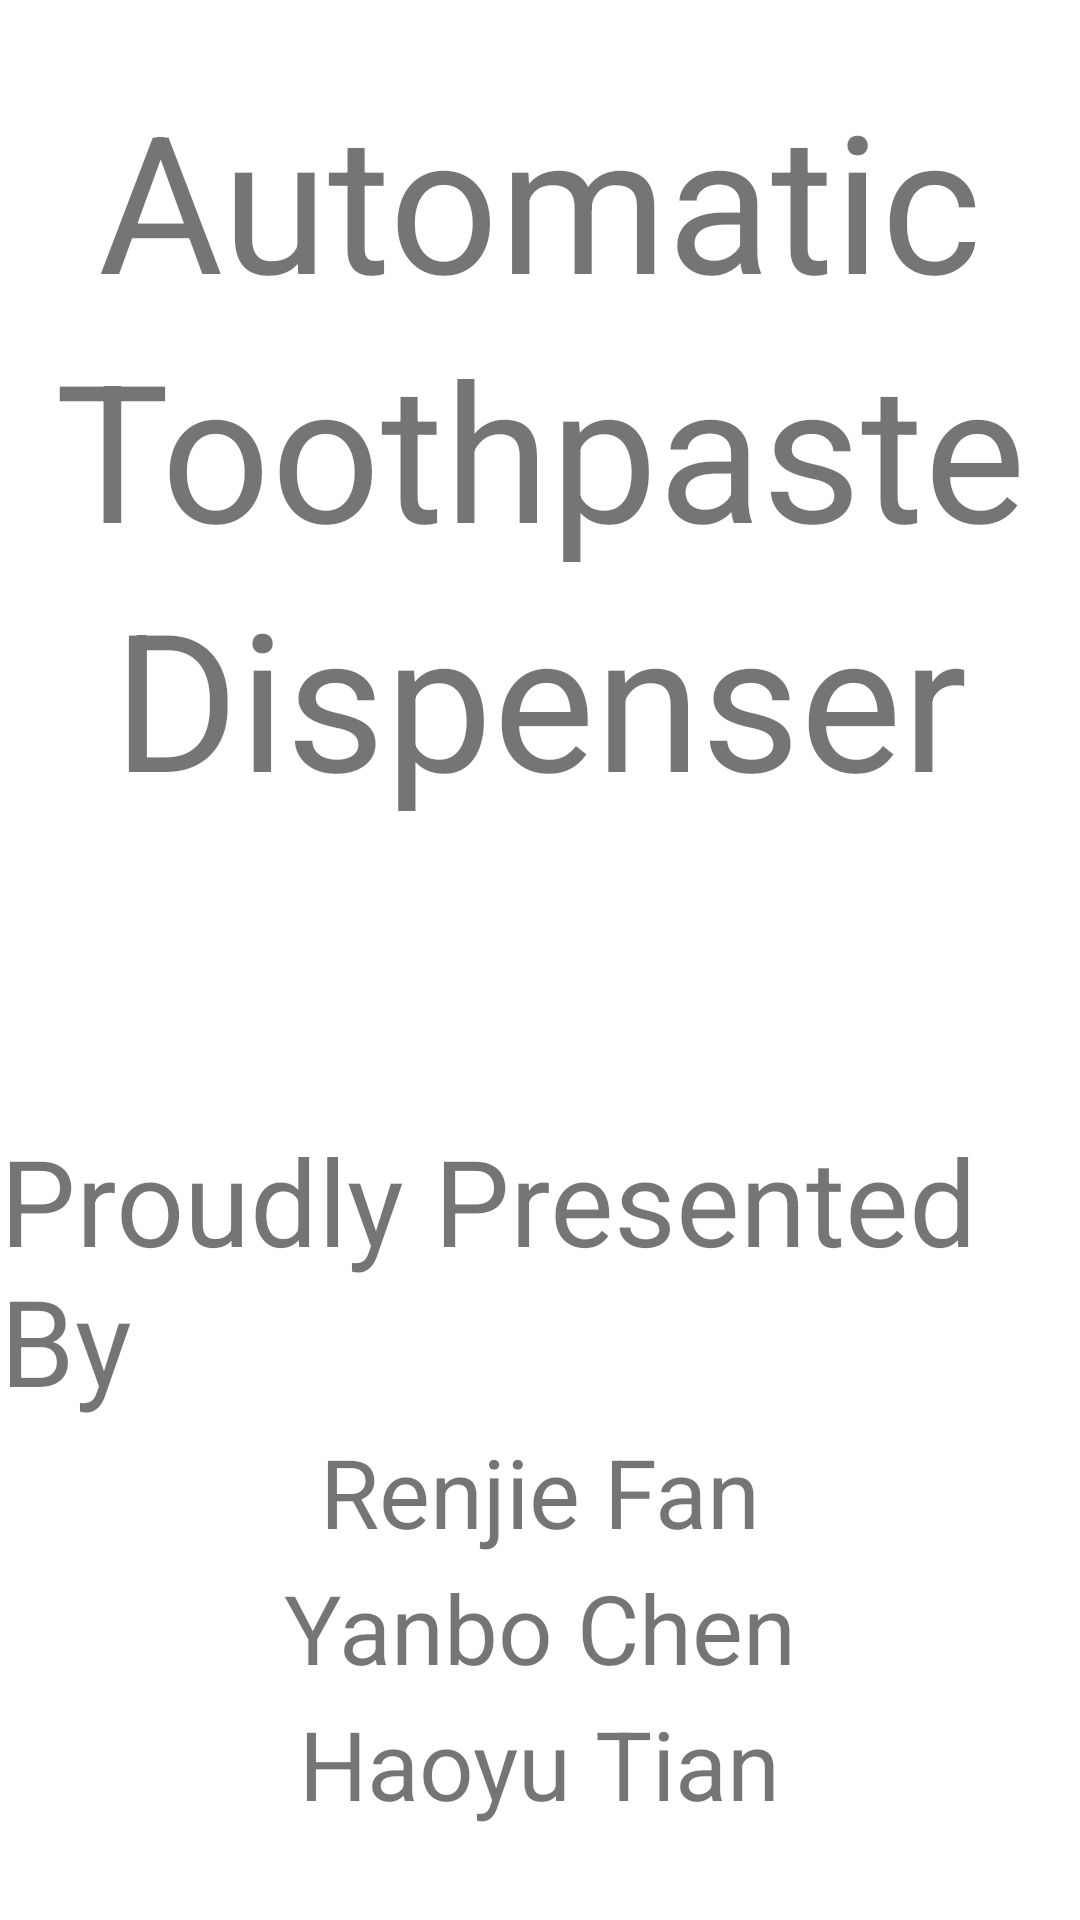

Reconstruct the res/layout file that produces this screen, plus the resources it refers to.
<!-- AndroidManifest.xml: activity theme SplashTheme -->
<!-- res/layout/activity_splash.xml -->
<?xml version="1.0" encoding="utf-8"?>
<android.support.constraint.ConstraintLayout xmlns:android="http://schemas.android.com/apk/res/android"
    xmlns:app="http://schemas.android.com/apk/res-auto"
    xmlns:tools="http://schemas.android.com/tools"
    android:layout_width="match_parent"
    android:layout_height="match_parent"
    android:orientation="vertical"
    tools:context=".SplashActivity"
    android:background="@color/splashBackground">

    <TextView
        android:id="@+id/textView1"
        android:layout_width="wrap_content"
        android:layout_height="wrap_content"
        android:layout_marginTop="32dp"
        android:text="@string/splash_title1"
        android:textSize="64sp"
        android:includeFontPadding="false"
        app:layout_constraintEnd_toEndOf="parent"
        app:layout_constraintStart_toStartOf="parent"
        app:layout_constraintTop_toTopOf="parent" />

    <TextView
        android:id="@+id/textView2"
        android:layout_width="wrap_content"
        android:layout_height="wrap_content"
        android:layout_marginTop="8dp"
        android:text="@string/splash_title2"
        android:textSize="64sp"
        android:includeFontPadding="false"
        app:layout_constraintEnd_toEndOf="parent"
        app:layout_constraintStart_toStartOf="parent"
        app:layout_constraintTop_toBottomOf="@+id/textView1" />

    <TextView
        android:id="@+id/textView3"
        android:layout_width="wrap_content"
        android:layout_height="wrap_content"
        android:layout_marginTop="8dp"
        android:text="@string/splash_title3"
        android:textSize="64sp"
        android:includeFontPadding="false"
        app:layout_constraintEnd_toEndOf="parent"
        app:layout_constraintStart_toStartOf="parent"
        app:layout_constraintTop_toBottomOf="@+id/textView2" />

    <TextView
        android:id="@+id/textView4"
        android:layout_width="wrap_content"
        android:layout_height="wrap_content"
        android:layout_marginBottom="8dp"
        android:text="@string/splash_subtitle"
        android:textSize="40sp"
        android:includeFontPadding="false"
        app:layout_constraintBottom_toTopOf="@+id/textView5"
        app:layout_constraintEnd_toEndOf="parent"
        app:layout_constraintStart_toStartOf="parent" />

    <TextView
        android:id="@+id/textView5"
        android:layout_width="wrap_content"
        android:layout_height="wrap_content"
        android:layout_marginBottom="8dp"
        android:text="@string/splash_author1"
        android:textSize="32sp"
        android:includeFontPadding="false"
        app:layout_constraintBottom_toTopOf="@+id/textView6"
        app:layout_constraintEnd_toEndOf="parent"
        app:layout_constraintStart_toStartOf="parent" />

    <TextView
        android:id="@+id/textView6"
        android:layout_width="wrap_content"
        android:layout_height="wrap_content"
        android:layout_marginBottom="8dp"
        android:text="@string/splash_author2"
        android:textSize="32sp"
        android:includeFontPadding="false"
        app:layout_constraintBottom_toTopOf="@+id/textView7"
        app:layout_constraintEnd_toEndOf="parent"
        app:layout_constraintStart_toStartOf="parent" />

    <TextView
        android:id="@+id/textView7"
        android:layout_width="wrap_content"
        android:layout_height="wrap_content"
        android:layout_marginBottom="32dp"
        android:text="@string/splash_author3"
        android:textSize="32sp"
        android:includeFontPadding="false"
        app:layout_constraintBottom_toBottomOf="parent"
        app:layout_constraintEnd_toEndOf="parent"
        app:layout_constraintStart_toStartOf="parent" />

</android.support.constraint.ConstraintLayout>
<!-- resources referenced by this layout -->
<resources>
  <color name="splashBackground">#FFFFFF</color>
  <string name="splash_author1">Renjie Fan</string>
  <string name="splash_author2">Yanbo Chen</string>
  <string name="splash_author3">Haoyu Tian</string>
  <string name="splash_subtitle">Proudly Presented By</string>
  <string name="splash_title1">Automatic</string>
  <string name="splash_title2">Toothpaste</string>
  <string name="splash_title3">Dispenser</string>
  <style name="SplashTheme" parent="Theme.AppCompat.Light.NoActionBar" />
</resources>
